Run: headless pygame with SDL's dummy video driver; simulated clock (each Clock.tick advances the game by its frame time, no real sleeping); random seed 0; keys injected as events and as key.get_pressed() state; no mouse input.
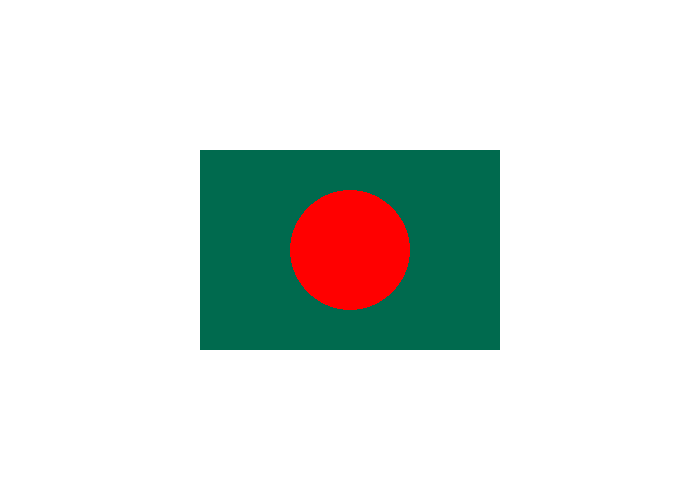
Frame 1 of 4 · flips 1–60 · no input
Frame 2 of 4 · flips 61–180 · tapped SPACE, RETURN · held RIGHT (→), D · screen unchanged from frame 1, image omitted
Frame 3 of 4 · flips 181–300 · held DOWN (↓), S · screen unchanged from frame 2, image omitted
Frame 4 of 4 · flips 301–420 · held LEFT (←), A, UP (↑), W · screen unchanged from frame 3, image omitted

The pygame program that drew these frames:

import pygame  

pygame.init()

screen= pygame.display.set_mode((700,500))
caption=pygame.display.set_caption("BANGLADESH FLAG")

#color
white=(255,255,255)
red=(255,0,0)
green=((0,106,78))

#loop
running=True
while running:
  for event in pygame.event.get():
     if event.type== pygame.QUIT:
       running=False

  screen.fill(white)

  pygame.draw.rect(screen, green,(200,150,300,200))
  pygame.draw.circle(screen, red, (350,250),60)

  
  
  
  
  
  pygame.display.flip()
